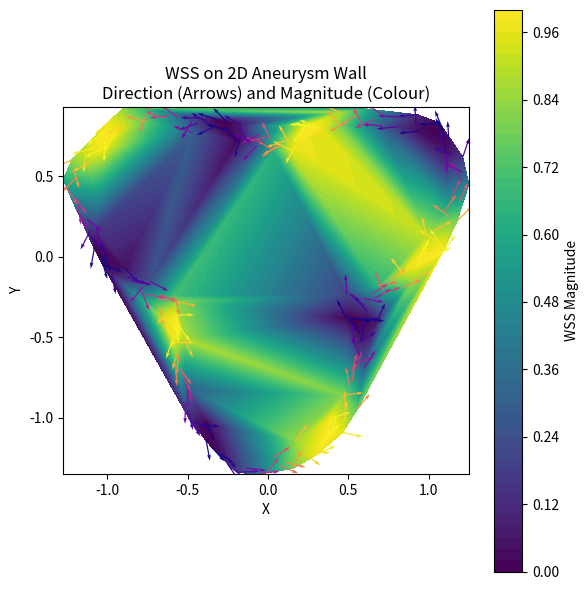

Python code for this plot:
import numpy as np
import matplotlib.pyplot as plt
from scipy.spatial import Delaunay
import matplotlib.tri as mtri

# 1. Create synthetic aneurysm wall: noisy ellipse
θ = np.linspace(0, 2*np.pi, 200)
r = 1 + 0.3*np.sin(3*θ) + 0.05*np.random.randn(θ.size)  # bumpy
x = r * np.cos(θ)
y = r * np.sin(θ)

# 2. Compute tangential WSS direction (approx. as derivative along θ)
dx_dθ = np.gradient(x, θ)
dy_dθ = np.gradient(y, θ)
tangent_norm = np.hypot(dx_dθ, dy_dθ)
u = dx_dθ / tangent_norm
v = dy_dθ / tangent_norm

# 3. Create a synthetic WSS magnitude pattern
WSS_mag = 0.5 + 0.5*np.cos(5*θ)  # varies between 0 and 1

# 4. Triangulate the 2D space
points = np.vstack((x, y)).T
tri = Delaunay(points)
triang = mtri.Triangulation(x, y, triangles=tri.simplices)

# 5. Plotting
fig, ax = plt.subplots(figsize=(6,6))

# Background WSS magnitude
tcf = ax.tricontourf(triang, WSS_mag, levels=50, cmap='viridis')
fig.colorbar(tcf, ax=ax, label='WSS Magnitude')

# Quiver plot for WSS direction
ax.quiver(x, y, u, v, WSS_mag, cmap='plasma', scale=20, width=0.003)

# Aesthetics
ax.set_aspect('equal')
ax.set_xlabel('X')
ax.set_ylabel('Y')
ax.set_title('WSS on 2D Aneurysm Wall\nDirection (Arrows) and Magnitude (Colour)')
plt.tight_layout()
plt.show()
